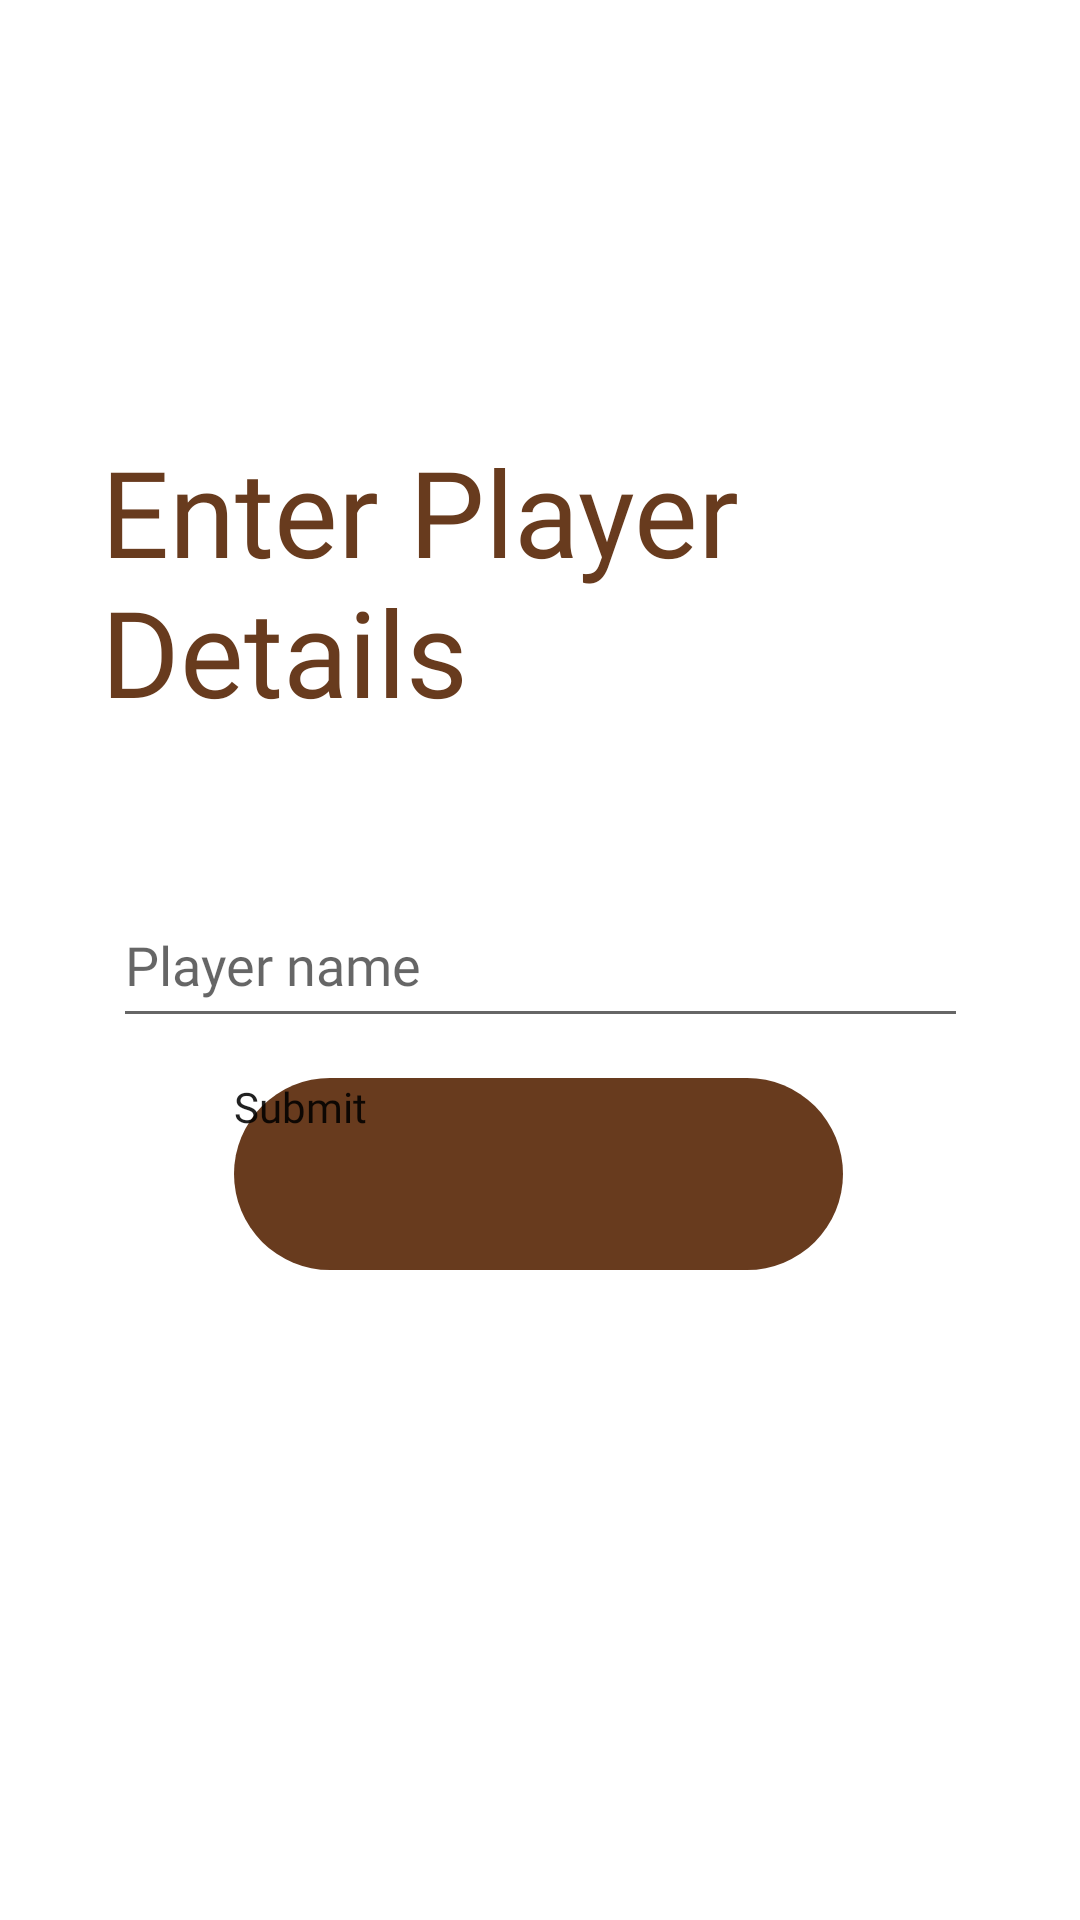

The Android layout XML behind this screen, and the referenced resources:
<!-- AndroidManifest.xml: application theme Theme.StarvingSnake -->
<!-- res/layout/activity_player_deatils.xml -->
<?xml version="1.0" encoding="utf-8"?>
<androidx.constraintlayout.widget.ConstraintLayout xmlns:android="http://schemas.android.com/apk/res/android"
    xmlns:app="http://schemas.android.com/apk/res-auto"
    xmlns:tools="http://schemas.android.com/tools"
    android:layout_width="match_parent"
    android:layout_height="match_parent"
    tools:context=".PlayerDeatilsActivity">



    <TextView
        android:id="@+id/textView3"
        android:layout_width="292dp"
        android:layout_height="104dp"
        android:shadowColor="#8E6464"
        android:text="Enter Player     Details"
        android:textColor="#683b1e"
        android:textSize="40dp"
        android:fontFamily="@font/lobsterregular"
        app:layout_constraintBottom_toBottomOf="parent"
        app:layout_constraintEnd_toEndOf="parent"
        app:layout_constraintHorizontal_bias="0.496"
        app:layout_constraintStart_toStartOf="parent"
        app:layout_constraintTop_toTopOf="parent"
        app:layout_constraintVertical_bias="0.268" />

    <EditText
        android:id="@+id/player_name"
        android:layout_width="285dp"
        android:layout_height="52dp"
        android:hint="Player name"
        android:fontFamily="@font/lobsterregular"
        android:text=""
        app:layout_constraintBottom_toBottomOf="parent"
        app:layout_constraintEnd_toEndOf="parent"
        app:layout_constraintStart_toStartOf="parent"
        app:layout_constraintTop_toTopOf="parent" />

    <Button
        android:id="@+id/submit"
        android:layout_width="203dp"
        android:layout_height="64dp"
        android:text="Submit"
        android:fontFamily="@font/lobsterregular"
        android:background="@drawable/round1"
        app:layout_constraintBottom_toBottomOf="parent"
        app:layout_constraintEnd_toEndOf="parent"
        app:layout_constraintHorizontal_bias="0.497"
        app:layout_constraintStart_toStartOf="parent"
        app:layout_constraintTop_toTopOf="parent"
        app:layout_constraintVertical_bias="0.624" />
</androidx.constraintlayout.widget.ConstraintLayout>
<!-- resources referenced by this layout -->
<resources>
  <!-- drawable round1 (drawable) -->
  <?xml version="1.0" encoding="utf-8"?>
  <shape xmlns:android="http://schemas.android.com/apk/res/android">
      <corners  android:radius="50dp"/>
      <solid android:color="@color/mm"></solid>
  </shape>
  <style name="Theme.StarvingSnake" parent="Theme.MaterialComponents.DayNight.NoActionBar">
          
          <item name="colorPrimary">@color/orange_200</item>
          <item name="colorPrimaryVariant">@color/orange_200</item>
          <item name="colorOnPrimary">@color/white</item>
          
          <item name="colorSecondary">@color/orange_200</item>
          <item name="colorSecondaryVariant">@color/orange_200</item>
          <item name="colorOnSecondary">@color/white</item>
          <item name="android:textViewStyle">@font/lobster_font</item>
          <item name="android:buttonStyle">@font/lobster_font</item>
          
          <item name="android:statusBarColor">?attr/colorPrimaryVariant</item>
          
      </style>
  <color name="mm">#683B1E</color>
  <color name="orange_200">#683b1e</color>
  <color name="white">#FFFFFFFF</color>
</resources>
